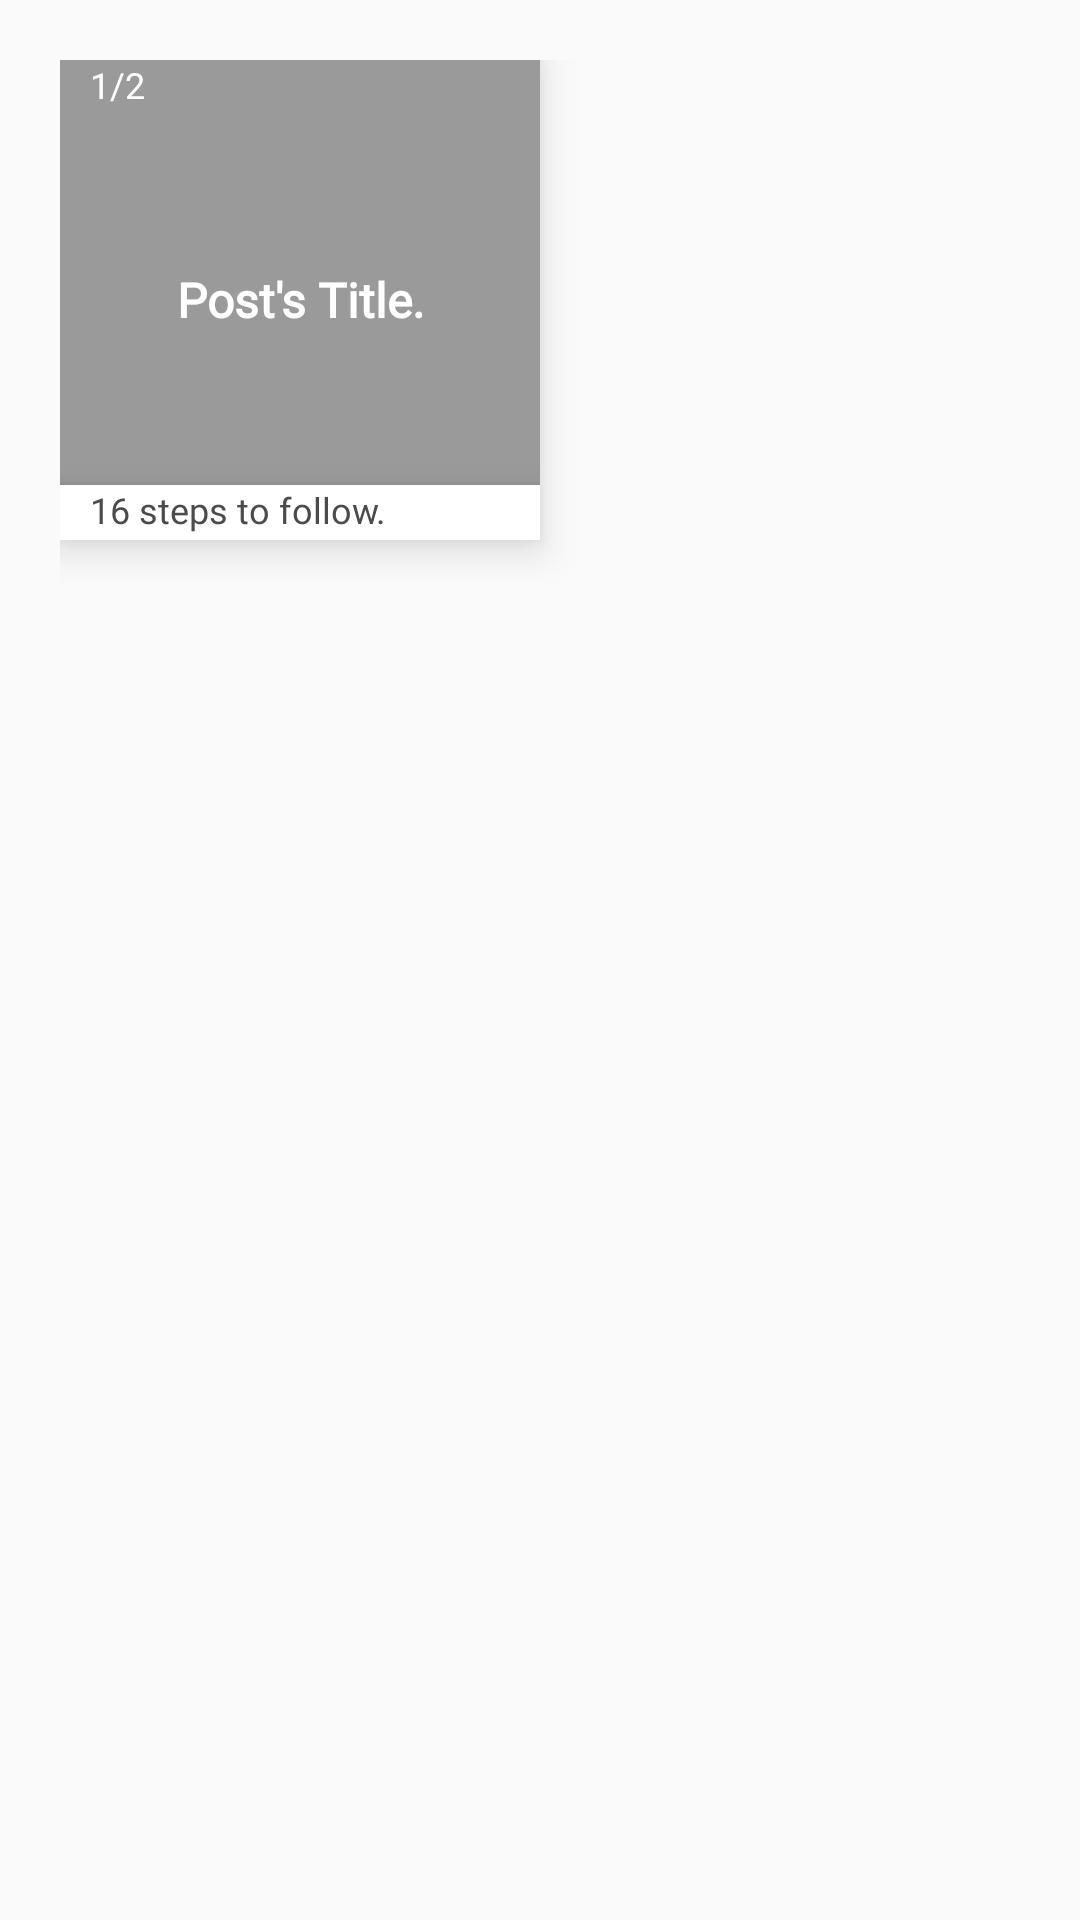

Here is an Android app screen rendered from its layout file. Give the layout XML and the strings, colors and styles it references.
<!-- AndroidManifest.xml: application theme AppTheme -->
<!-- res/layout/layout_posts.xml -->
<?xml version="1.0" encoding="utf-8"?>
<RelativeLayout xmlns:android="http://schemas.android.com/apk/res/android"
    android:layout_width="wrap_content"
    android:layout_height="wrap_content"
    android:layout_gravity="center"
    android:padding="20dp"
    >
    <RelativeLayout
        android:id="@+id/layout_posts_item"
        android:layout_width="160dp"
        android:layout_height="160dp"
        android:clipToPadding="false"
        android:background="@color/colorGray"
        android:outlineProvider="bounds"
        android:elevation="8dp"
        >

        <TextView
            android:id="@+id/txt_posts_title"
            android:layout_width="160dp"
            android:layout_height="160dp"
            android:layout_centerHorizontal="true"
            android:fontFamily="@font/open_sans"
            android:gravity="center"
            android:paddingStart="10dp"
            android:paddingLeft="10dp"
            android:paddingRight="10dp"
            android:text="Post's Title."
            android:textColor="@color/colorWhiteText"
            android:textSize="16sp"
            android:textStyle="bold" />

        <TextView
            android:id="@+id/txt_no_of_posts"
            android:layout_width="wrap_content"
            android:layout_height="wrap_content"
            android:fontFamily="@font/roboto"
            android:paddingStart="10dp"
            android:paddingLeft="10dp"
            android:text="1/2"
            android:textSize="12sp"
            android:textColor="@color/colorWhiteText" />

        <RelativeLayout
            android:background="@color/colorWhiteText"
            android:layout_width="160dp"
            android:elevation="6dp"
            android:layout_height="wrap_content"
            android:layout_alignParentBottom="true">

            <TextView
                android:id="@+id/txt_no_of_steps"
                android:layout_width="wrap_content"
                android:layout_height="wrap_content"
                android:fontFamily="@font/roboto"
                android:paddingStart="10dp"
                android:paddingLeft="10dp"
                android:paddingBottom="2dp"
                android:textSize="12sp"
                android:textColor="@color/colorBlackText"
                android:text="16 steps to follow." />
        </RelativeLayout>
    </RelativeLayout>
</RelativeLayout>
<!-- resources referenced by this layout -->
<resources>
  <color name="colorBlackText">#4B4B4B</color>
  <color name="colorGray">#9A9A9A</color>
  <color name="colorWhiteText">#fff</color>
  <style name="AppTheme" parent="Theme.AppCompat.Light.DarkActionBar">
          
          <item name="colorPrimary">@color/colorPrimary</item>
          <item name="colorPrimaryDark">@color/colorPrimaryDark</item>
          <item name="colorAccent">@color/colorAccent</item>
      </style>
  
      //Button Style
  <color name="colorPrimary">#2D2D2D</color>
  <color name="colorPrimaryDark">#4B4B4B</color>
  <color name="colorAccent">#D81B60</color>
</resources>
